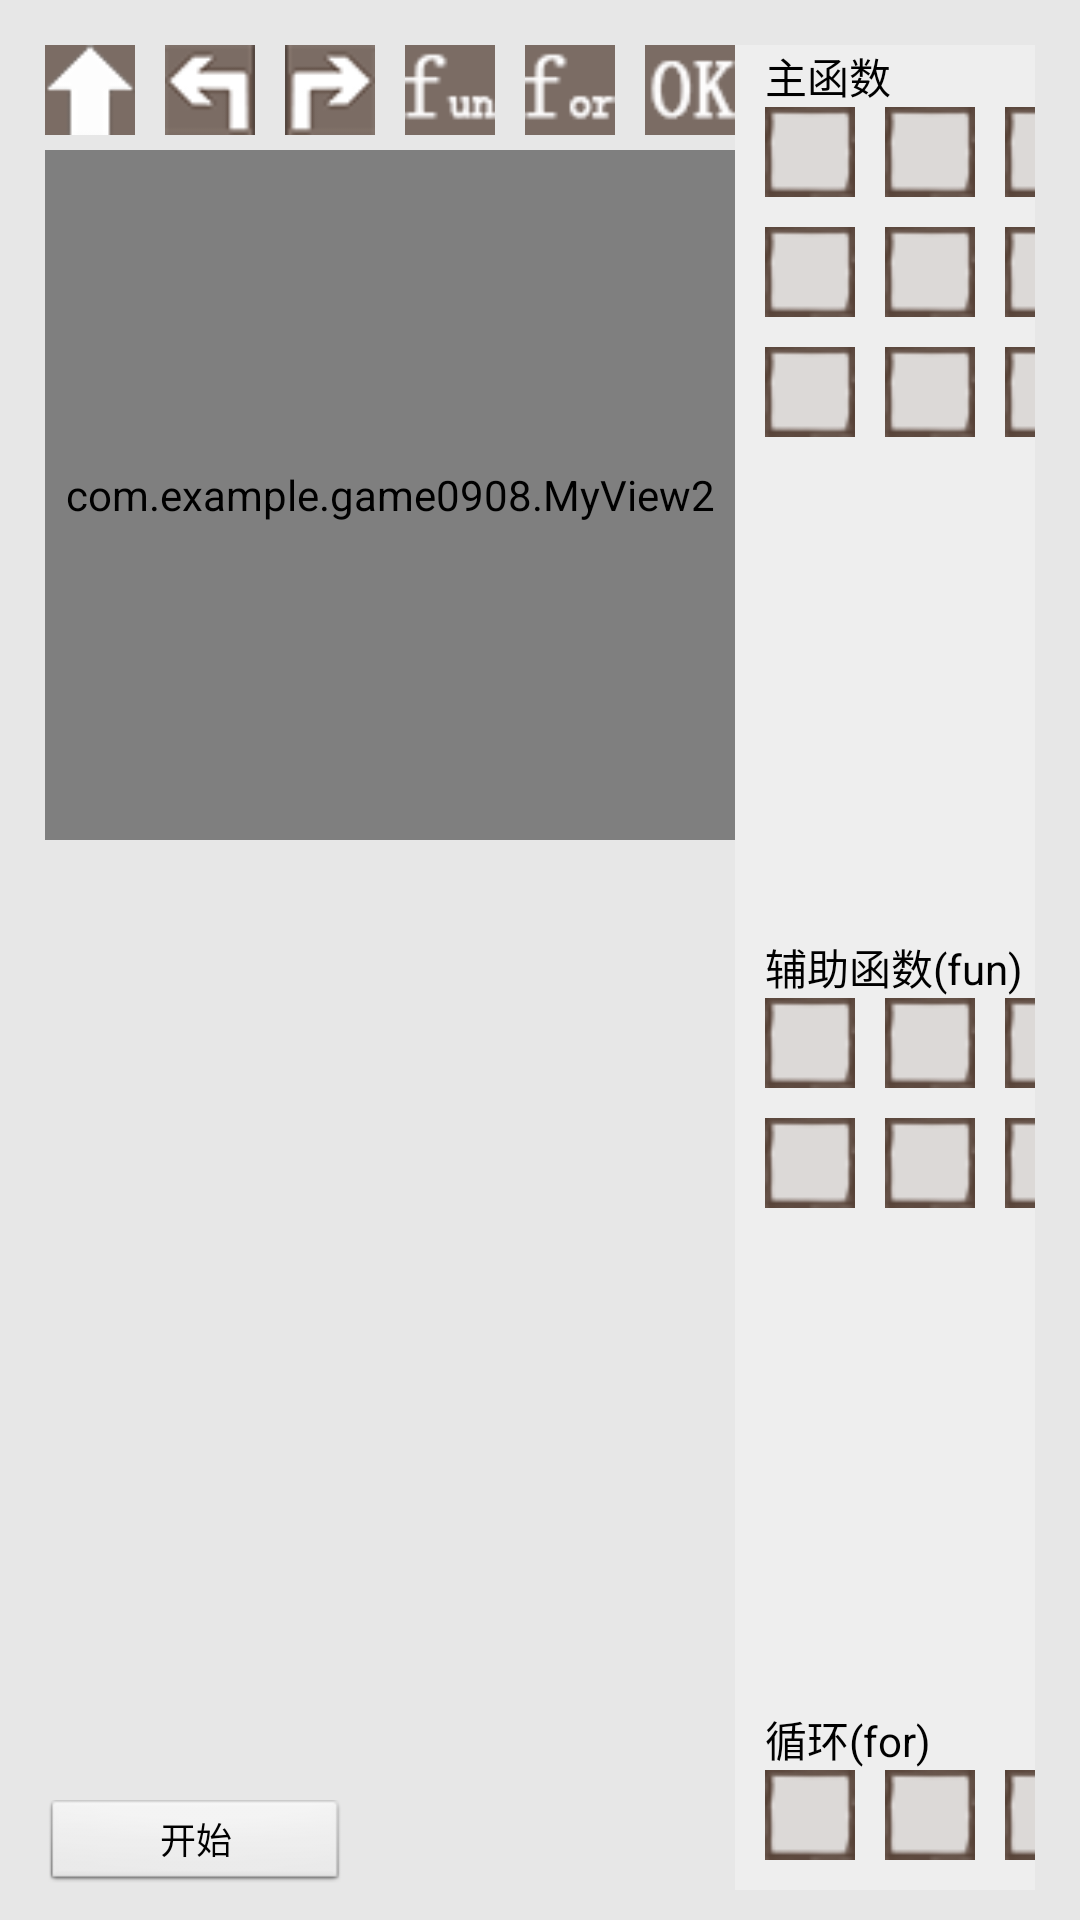

This screen was rendered from an Android layout file. Write that file and the resources it references.
<!-- AndroidManifest.xml: application theme android:Theme.NoTitleBar.Fullscreen -->
<!-- res/layout/activity_level2.xml -->
<LinearLayout xmlns:android="http://schemas.android.com/apk/res/android"
	xmlns:tools="http://schemas.android.com/tools"
	android:layout_width="match_parent"
	android:layout_height="match_parent"
	android:background="#e7e7e7"
	android:orientation="horizontal"
	android:paddingBottom="10dp"
	android:paddingLeft="15dp"
	android:paddingRight="15dp"
	android:paddingTop="15dp"
	tools:context=".Level2" >

	

	<RelativeLayout
		android:layout_width="230dp"
		android:layout_height="match_parent" >

		

		<LinearLayout
			android:id="@+id/linlayMingling"
			android:layout_width="230dp"
			android:layout_height="35dp"
			android:orientation="horizontal" >

			<ImageButton
				android:id="@+id/imgbtnZhixing"
				android:layout_width="30dp"
				android:layout_height="30dp"
				android:background="@drawable/zhixing" />

			<ImageButton
				android:id="@+id/imgbtnZuozhuan"
				android:layout_width="30dp"
				android:layout_height="30dp"
				android:layout_marginLeft="10dp"
				android:background="@drawable/zuozhuan" />

			<ImageButton
				android:id="@+id/imgbtnYouzhuan"
				android:layout_width="30dp"
				android:layout_height="30dp"
				android:layout_marginLeft="10dp"
				android:background="@drawable/youzhuan" />

			<ImageButton
				android:id="@+id/imgbtnHanshu"
				android:layout_width="30dp"
				android:layout_height="30dp"
				android:layout_marginLeft="10dp"
				android:background="@drawable/hanshu" />

			<ImageButton
				android:id="@+id/imgbtnXunhuan"
				android:layout_width="30dp"
				android:layout_height="30dp"
				android:layout_marginLeft="10dp"
				android:background="@drawable/xunhuan" />

			<ImageButton
				android:id="@+id/imgbtnWancheng"
				android:layout_width="30dp"
				android:layout_height="30dp"
				android:layout_marginLeft="10dp"
				android:background="@drawable/wancheng" />
		</LinearLayout>

		

		<com.example.game0908.VisionView
			android:layout_width="230dp"
			android:layout_height="230dp"
			android:layout_below="@id/linlayMingling" />

		<com.example.game0908.MyView2
			android:id="@+id/game2"
			android:layout_width="230dp"
			android:layout_height="230dp"
			android:layout_below="@id/linlayMingling" />

		<LinearLayout
			android:layout_width="260dp"
			android:layout_height="wrap_content"
			android:layout_alignParentBottom="true"
			android:orientation="horizontal" >

			<Button
				android:id="@+id/startAndstop"
				style="?android:attr/buttonStyleSmall"
				android:layout_width="100dp"
				android:layout_height="30dp"
				android:text="@string/start"
				android:textSize="12sp" />
		</LinearLayout>
	</RelativeLayout>

	<TextView
		android:layout_width="0dp"
		android:layout_height="match_parent"
		android:layout_weight="1" />

	

	<LinearLayout
		android:layout_width="210dp"
		android:layout_height="match_parent"
		android:background="#eeeeee"
		android:orientation="vertical" >

		<LinearLayout
			android:id="@+id/linlayMain"
			android:layout_width="wrap_content"
			android:layout_height="wrap_content"
			android:orientation="vertical"
			android:paddingLeft="10dp"
			android:paddingRight="0dp" >

			<TextView
				android:layout_width="wrap_content"
				android:layout_height="wrap_content"
				android:text="@string/main"
				android:textColor="#000" />

			

			<TableLayout
				android:layout_width="200dp"
				android:layout_height="wrap_content" >

				<TableRow
					android:layout_width="wrap_content"
					android:layout_height="wrap_content" >

					<ImageButton
						android:id="@+id/imgbtnstepM1"
						android:layout_width="30dp"
						android:layout_height="30dp"
						android:background="@drawable/step" />

					<ImageButton
						android:id="@+id/imgbtnstepM2"
						android:layout_width="30dp"
						android:layout_height="30dp"
						android:layout_marginLeft="10dp"
						android:background="@drawable/step" />

					<ImageButton
						android:id="@+id/imgbtnstepM3"
						android:layout_width="30dp"
						android:layout_height="30dp"
						android:layout_marginLeft="10dp"
						android:background="@drawable/step" />

					<ImageButton
						android:id="@+id/imgbtnstepM4"
						android:layout_width="30dp"
						android:layout_height="30dp"
						android:layout_marginLeft="10dp"
						android:background="@drawable/step" />

					<ImageButton
						android:id="@+id/imgbtnstepM5"
						android:layout_width="30dp"
						android:layout_height="30dp"
						android:layout_marginLeft="10dp"
						android:background="@drawable/step" />
				</TableRow>

				<TableRow
					android:layout_width="wrap_content"
					android:layout_height="wrap_content"
					android:layout_marginTop="10dp" >

					<ImageButton
						android:id="@+id/imgbtnstepM6"
						android:layout_width="30dp"
						android:layout_height="30dp"
						android:background="@drawable/step" />

					<ImageButton
						android:id="@+id/imgbtnstepM7"
						android:layout_width="30dp"
						android:layout_height="30dp"
						android:layout_marginLeft="10dp"
						android:background="@drawable/step" />

					<ImageButton
						android:id="@+id/imgbtnstepM8"
						android:layout_width="30dp"
						android:layout_height="30dp"
						android:layout_marginLeft="10dp"
						android:background="@drawable/step" />

					<ImageButton
						android:id="@+id/imgbtnstepM9"
						android:layout_width="30dp"
						android:layout_height="30dp"
						android:layout_marginLeft="10dp"
						android:background="@drawable/step" />

					<ImageButton
						android:id="@+id/imgbtnstepM10"
						android:layout_width="30dp"
						android:layout_height="30dp"
						android:layout_marginLeft="10dp"
						android:background="@drawable/step" />
				</TableRow>

				<TableRow
					android:layout_width="wrap_content"
					android:layout_height="wrap_content"
					android:layout_marginTop="10dp" >

					<ImageButton
						android:id="@+id/imgbtnstepM11"
						android:layout_width="30dp"
						android:layout_height="30dp"
						android:background="@drawable/step" />

					<ImageButton
						android:id="@+id/imgbtnstepM12"
						android:layout_width="30dp"
						android:layout_height="30dp"
						android:layout_marginLeft="10dp"
						android:background="@drawable/step" />

					<ImageButton
						android:id="@+id/imgbtnstepM13"
						android:layout_width="30dp"
						android:layout_height="30dp"
						android:layout_marginLeft="10dp"
						android:background="@drawable/step" />

					<ImageButton
						android:id="@+id/imgbtnstepM14"
						android:layout_width="30dp"
						android:layout_height="30dp"
						android:layout_marginLeft="10dp"
						android:background="@drawable/step" />

					<ImageButton
						android:id="@+id/imgbtnstepM15"
						android:layout_width="30dp"
						android:layout_height="30dp"
						android:layout_marginLeft="10dp"
						android:background="@drawable/step" />
				</TableRow>
			</TableLayout>
		</LinearLayout>

		<TextView
			android:layout_width="match_parent"
			android:layout_height="0dp"
			android:layout_weight="2" />

		<LinearLayout
			android:id="@+id/linlayFun"
			android:layout_width="wrap_content"
			android:layout_height="wrap_content"
			android:orientation="vertical"
			android:paddingLeft="10dp"
			android:paddingRight="0dp" >

			<TextView
				android:layout_width="wrap_content"
				android:layout_height="wrap_content"
				android:text="@string/fun"
				android:textColor="#000" />

			

			<TableLayout
				android:layout_width="200dp"
				android:layout_height="wrap_content" >

				<TableRow
					android:layout_width="wrap_content"
					android:layout_height="wrap_content" >

					<ImageButton
						android:id="@+id/imgbtnstepF1"
						android:layout_width="30dp"
						android:layout_height="30dp"
						android:background="@drawable/step" />

					<ImageButton
						android:id="@+id/imgbtnstepF2"
						android:layout_width="30dp"
						android:layout_height="30dp"
						android:layout_marginLeft="10dp"
						android:background="@drawable/step" />

					<ImageButton
						android:id="@+id/imgbtnstepF3"
						android:layout_width="30dp"
						android:layout_height="30dp"
						android:layout_marginLeft="10dp"
						android:background="@drawable/step" />

					<ImageButton
						android:id="@+id/imgbtnstepF4"
						android:layout_width="30dp"
						android:layout_height="30dp"
						android:layout_marginLeft="10dp"
						android:background="@drawable/step" />

					<ImageButton
						android:id="@+id/imgbtnstepF5"
						android:layout_width="30dp"
						android:layout_height="30dp"
						android:layout_marginLeft="10dp"
						android:background="@drawable/step" />
				</TableRow>

				<TableRow
					android:layout_width="wrap_content"
					android:layout_height="wrap_content"
					android:layout_marginTop="10dp" >

					<ImageButton
						android:id="@+id/imgbtnstepF6"
						android:layout_width="30dp"
						android:layout_height="30dp"
						android:background="@drawable/step" />

					<ImageButton
						android:id="@+id/imgbtnstepF7"
						android:layout_width="30dp"
						android:layout_height="30dp"
						android:layout_marginLeft="10dp"
						android:background="@drawable/step" />

					<ImageButton
						android:id="@+id/imgbtnstepF8"
						android:layout_width="30dp"
						android:layout_height="30dp"
						android:layout_marginLeft="10dp"
						android:background="@drawable/step" />

					<ImageButton
						android:id="@+id/imgbtnstepF9"
						android:layout_width="30dp"
						android:layout_height="30dp"
						android:layout_marginLeft="10dp"
						android:background="@drawable/step" />

					<ImageButton
						android:id="@+id/imgbtnstepF10"
						android:layout_width="30dp"
						android:layout_height="30dp"
						android:layout_marginLeft="10dp"
						android:background="@drawable/step" />
				</TableRow>
			</TableLayout>
		</LinearLayout>

		<TextView
			android:layout_width="match_parent"
			android:layout_height="0dp"
			android:layout_weight="2" />

		<LinearLayout
			android:id="@+id/linlayFor"
			android:layout_width="wrap_content"
			android:layout_height="wrap_content"
			android:orientation="vertical"
			android:paddingLeft="10dp"
			android:paddingRight="0dp" >

			<TextView
				android:layout_width="wrap_content"
				android:layout_height="wrap_content"
				android:text="@string/xunhuan"
				android:textColor="#000" />

			

			<TableLayout
				android:layout_width="200dp"
				android:layout_height="wrap_content"
				android:paddingBottom="10dp" >

				<TableRow
					android:layout_width="wrap_content"
					android:layout_height="wrap_content" >

					<ImageButton
						android:id="@+id/imgbtnstepf1"
						android:layout_width="30dp"
						android:layout_height="30dp"
						android:background="@drawable/step" />

					<ImageButton
						android:id="@+id/imgbtnstepf2"
						android:layout_width="30dp"
						android:layout_height="30dp"
						android:layout_marginLeft="10dp"
						android:background="@drawable/step" />

					<ImageButton
						android:id="@+id/imgbtnstepf3"
						android:layout_width="30dp"
						android:layout_height="30dp"
						android:layout_marginLeft="10dp"
						android:background="@drawable/step" />

					<ImageButton
						android:id="@+id/imgbtnstepf4"
						android:layout_width="30dp"
						android:layout_height="30dp"
						android:layout_marginLeft="10dp"
						android:background="@drawable/step" />

					<ImageButton
						android:id="@+id/imgbtnstepf5"
						android:layout_width="30dp"
						android:layout_height="30dp"
						android:layout_marginLeft="10dp"
						android:background="@drawable/step" />
				</TableRow>
			</TableLayout>
		</LinearLayout>
	</LinearLayout>

</LinearLayout>
<!-- resources referenced by this layout -->
<resources>
  <!-- drawable hanshu: png bitmap (drawable-hdpi, 3284 bytes) -->
  <!-- drawable step: png bitmap (drawable-hdpi, 3369 bytes) -->
  <!-- drawable wancheng: png bitmap (drawable-hdpi, 3516 bytes) -->
  <!-- drawable xunhuan: png bitmap (drawable-hdpi, 3277 bytes) -->
  <!-- drawable youzhuan: png bitmap (drawable-hdpi, 1020 bytes) -->
  <!-- drawable zhixing: png bitmap (drawable-hdpi, 500 bytes) -->
  <!-- drawable zuozhuan: png bitmap (drawable-hdpi, 1020 bytes) -->
  <string name="fun">辅助函数(fun)</string>
  <string name="main">主函数</string>
  <string name="start">开始</string>
  <string name="xunhuan">循环(for)</string>
</resources>
